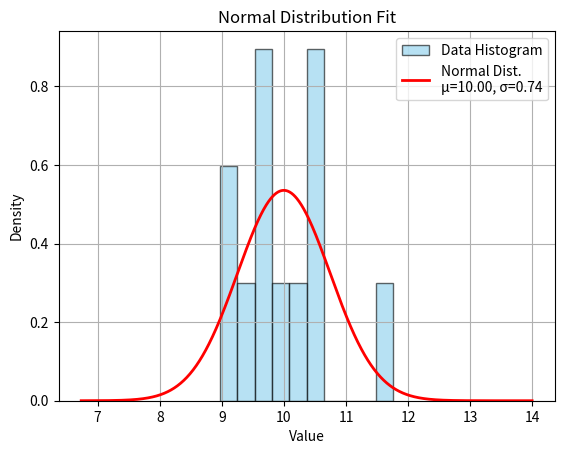

The matplotlib source for this figure:

import numpy as np
import matplotlib.pyplot as plt
from scipy.stats import norm


data = [10.46, 9.74, 9.79, 10.53, 10.6, 9.05, 8.97, 10.19, 9.33, 9.93, 11.76, 9.62]
#excluded subj:2,6,11,12,13,


if not data or not all(isinstance(x, (int, float)) for x in data):
    raise ValueError("Data must be a non-empty list of numbers.")


mean = np.mean(data)
std_dev = np.std(data)


x_values = np.linspace(min(data) - 3*std_dev, max(data) + 3*std_dev, 1000)

pdf_values = norm.pdf(x_values, mean, std_dev)


plt.hist(data, bins=10, density=True, alpha=0.6, color='skyblue', edgecolor='black', label='Data Histogram')

plt.plot(x_values, pdf_values, 'r', linewidth=2, label=f'Normal Dist.\nμ={mean:.2f}, σ={std_dev:.2f}')


plt.xlabel('Value')
plt.ylabel('Density')
plt.title('Normal Distribution Fit')
plt.legend()
plt.grid(True)

plt.show()
